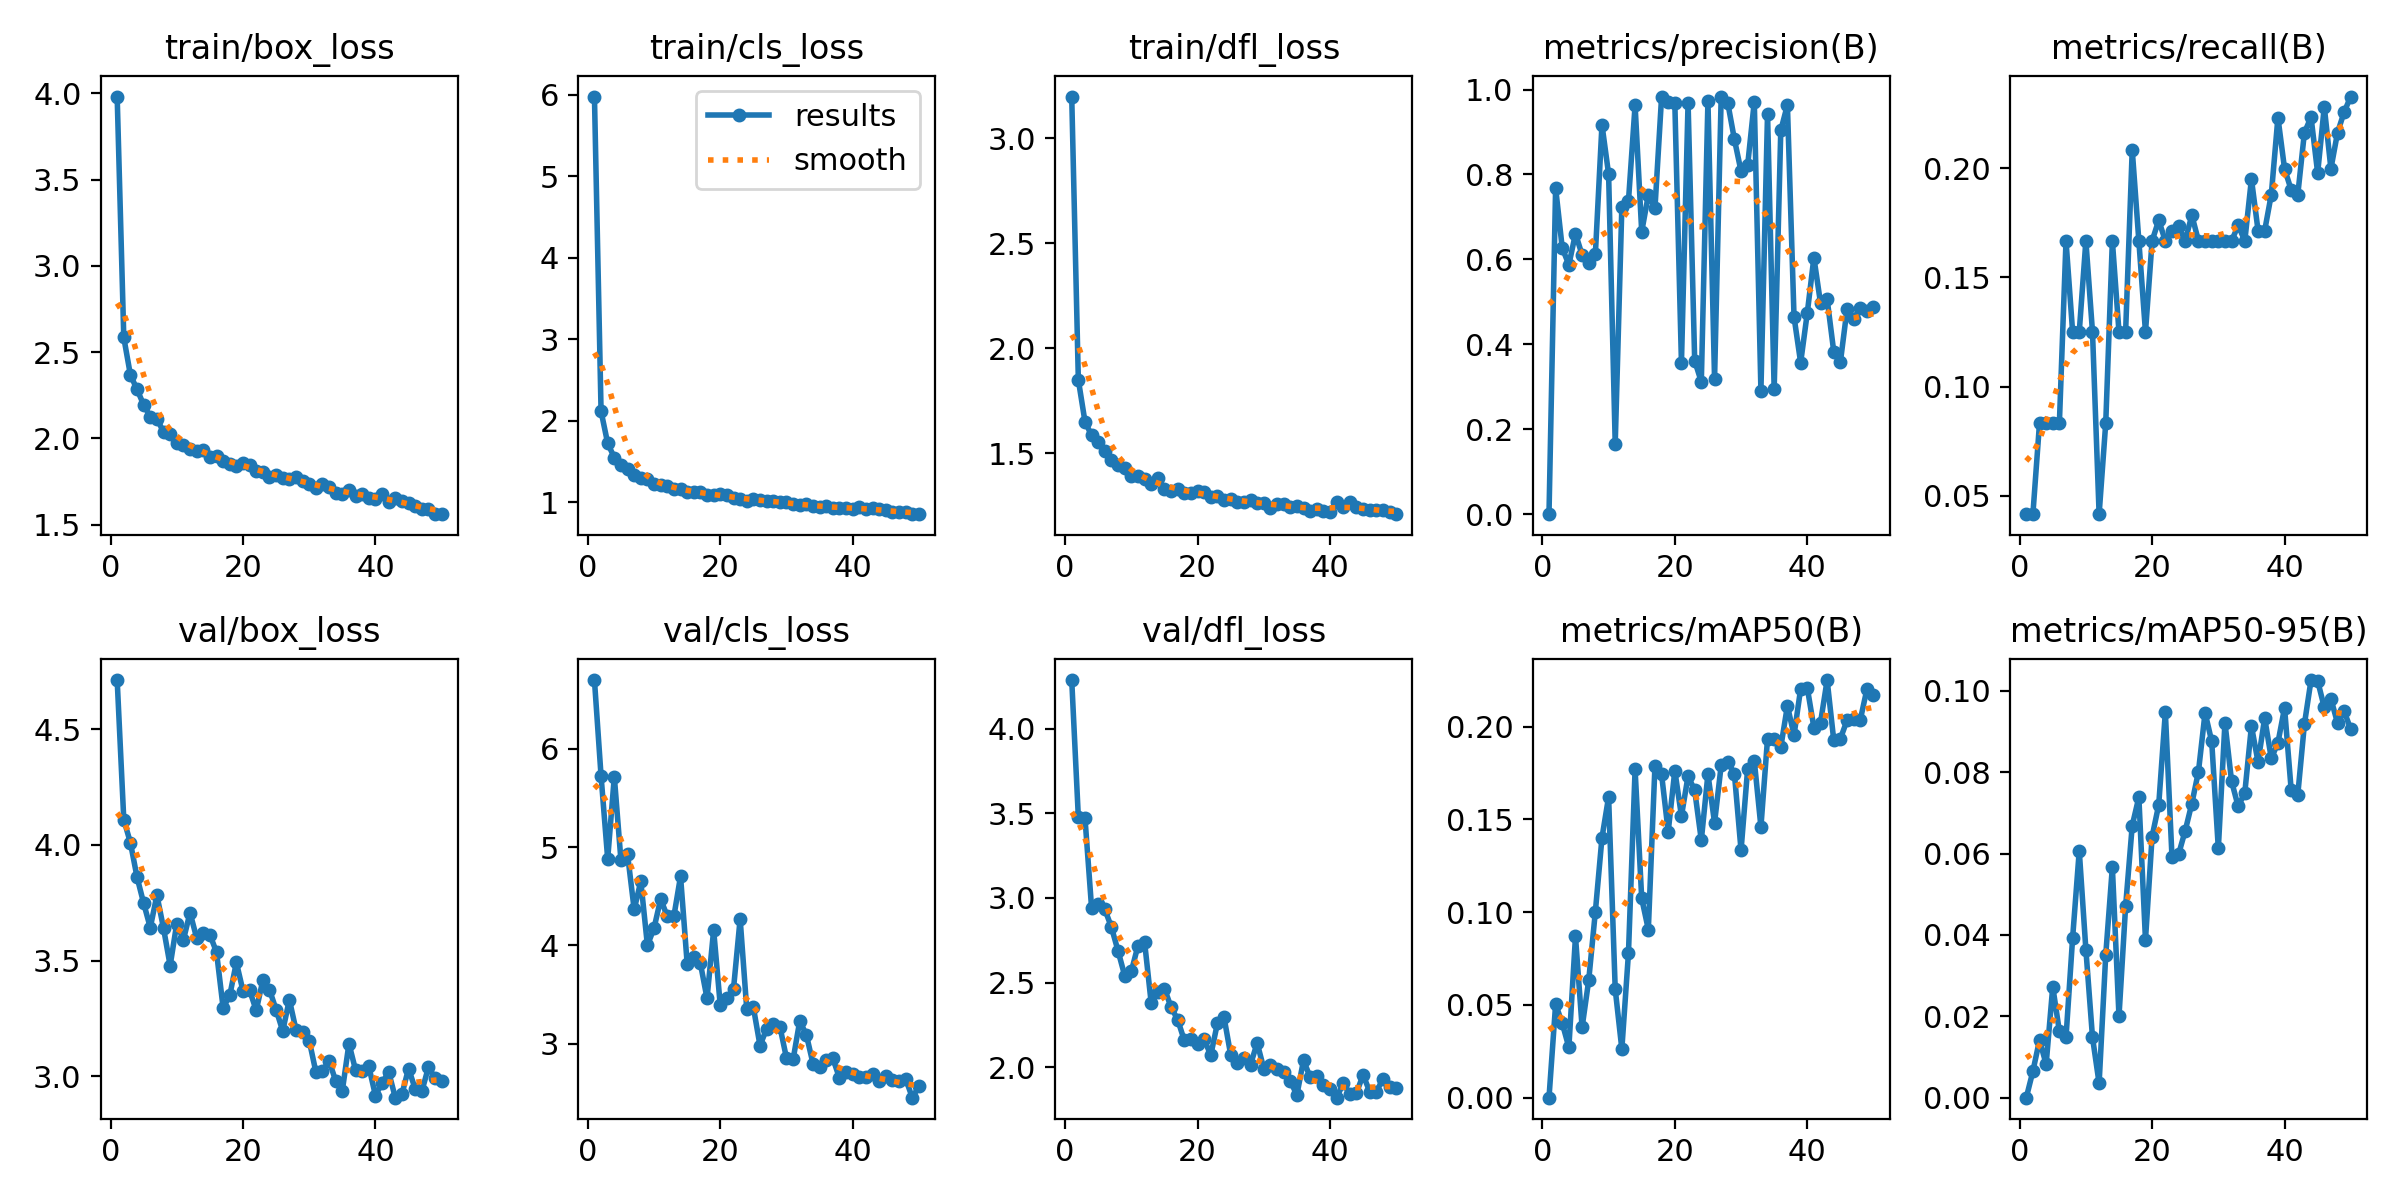

The data file committed next to this chart (first rows):
epoch, time, train/box_loss, train/cls_loss, train/dfl_loss, metrics/precision(B), metrics/recall(B), metrics/mAP50(B), metrics/mAP50-95(B), val/box_loss, val/cls_loss, val/dfl_loss, lr/pg0, lr/pg1, lr/pg2
1, 135.2, 3.982, 5.977, 3.199, 7e-05, 0.04167, 2e-05, 0, 4.713, 6.7, 4.287, 0.0005516, 0.0005516, 0.0005516
2, 218.8, 2.585, 2.117, 1.85, 0.7683, 0.04167, 0.05037, 0.00649, 4.109, 5.724, 3.477, 0.001085, 0.001085, 0.001085
3, 264.2, 2.367, 1.723, 1.652, 0.6269, 0.08333, 0.04016, 0.01415, 4.01, 4.881, 3.473, 0.001597, 0.001597, 0.001597
4, 309.1, 2.284, 1.55, 1.586, 0.5874, 0.08333, 0.02712, 0.00821, 3.861, 5.717, 2.941, 0.001568, 0.001568, 0.001568
5, 353.2, 2.194, 1.462, 1.555, 0.6606, 0.08333, 0.08694, 0.02729, 3.748, 4.868, 2.967, 0.001535, 0.001535, 0.001535
6, 396.9, 2.125, 1.403, 1.514, 0.6106, 0.08333, 0.03793, 0.01628, 3.643, 4.927, 2.933, 0.001502, 0.001502, 0.001502
7, 440, 2.114, 1.335, 1.47, 0.5915, 0.1667, 0.06336, 0.01483, 3.783, 4.366, 2.827, 0.001469, 0.001469, 0.001469
8, 484.2, 2.037, 1.296, 1.446, 0.6119, 0.125, 0.1002, 0.03927, 3.64, 4.652, 2.687, 0.001436, 0.001436, 0.001436
9, 532.1, 2.025, 1.291, 1.433, 0.9171, 0.125, 0.1401, 0.06069, 3.478, 4.001, 2.541, 0.001403, 0.001403, 0.001403
10, 579.1, 1.973, 1.228, 1.391, 0.8009, 0.1667, 0.1621, 0.0364, 3.66, 4.177, 2.566, 0.00137, 0.00137, 0.00137
11, 625.7, 1.964, 1.207, 1.392, 0.166, 0.125, 0.05849, 0.01484, 3.589, 4.472, 2.717, 0.001337, 0.001337, 0.001337
12, 670.5, 1.94, 1.196, 1.379, 0.7233, 0.04167, 0.02625, 0.00353, 3.708, 4.296, 2.74, 0.001304, 0.001304, 0.001304
13, 713.3, 1.927, 1.165, 1.353, 0.7377, 0.08333, 0.07794, 0.0351, 3.598, 4.299, 2.38, 0.001271, 0.001271, 0.001271
14, 775.7, 1.932, 1.167, 1.385, 0.963, 0.1667, 0.1769, 0.05667, 3.619, 4.704, 2.443, 0.001238, 0.001238, 0.001238
15, 819.2, 1.893, 1.13, 1.33, 0.6652, 0.125, 0.1074, 0.02002, 3.611, 3.816, 2.465, 0.001205, 0.001205, 0.001205
16, 863.1, 1.898, 1.121, 1.323, 0.7516, 0.125, 0.09064, 0.04702, 3.537, 3.878, 2.355, 0.001172, 0.001172, 0.001172
17, 906.5, 1.87, 1.121, 1.331, 0.7202, 0.2083, 0.1788, 0.06687, 3.296, 3.817, 2.281, 0.001139, 0.001139, 0.001139
18, 949.5, 1.852, 1.089, 1.312, 0.9824, 0.1667, 0.1743, 0.07384, 3.349, 3.462, 2.158, 0.001106, 0.001106, 0.001106
19, 996.8, 1.84, 1.093, 1.313, 0.9708, 0.125, 0.1433, 0.03878, 3.492, 4.157, 2.164, 0.001073, 0.001073, 0.001073
20, 1042, 1.858, 1.104, 1.319, 0.9682, 0.1667, 0.1763, 0.06417, 3.369, 3.39, 2.138, 0.00104, 0.00104, 0.00104
21, 1089, 1.847, 1.095, 1.319, 0.3564, 0.1761, 0.1518, 0.07197, 3.371, 3.461, 2.164, 0.001007, 0.001007, 0.001007
22, 1134, 1.812, 1.055, 1.294, 0.9693, 0.1667, 0.1734, 0.09475, 3.285, 3.559, 2.072, 0.0009739, 0.0009739, 0.0009739
23, 1178, 1.808, 1.037, 1.299, 0.3614, 0.1714, 0.1656, 0.05926, 3.416, 4.271, 2.26, 0.0009409, 0.0009409, 0.0009409
24, 1220, 1.777, 1.021, 1.278, 0.3117, 0.1734, 0.1388, 0.05982, 3.374, 3.35, 2.295, 0.0009078, 0.0009078, 0.0009078
25, 1264, 1.787, 1.038, 1.285, 0.9729, 0.1667, 0.1744, 0.06561, 3.287, 3.37, 2.074, 0.0008748, 0.0008748, 0.0008748
26, 1307, 1.771, 1.023, 1.269, 0.3183, 0.1785, 0.1482, 0.07229, 3.196, 2.982, 2.027, 0.0008418, 0.0008418, 0.0008418
27, 1351, 1.765, 1.015, 1.27, 0.9835, 0.1667, 0.1791, 0.08015, 3.331, 3.152, 2.052, 0.0008088, 0.0008088, 0.0008088
28, 1396, 1.776, 1.018, 1.277, 0.9679, 0.1667, 0.1812, 0.0946, 3.201, 3.202, 2.016, 0.0007758, 0.0007758, 0.0007758
29, 1438, 1.755, 1.004, 1.266, 0.8825, 0.1667, 0.1745, 0.08758, 3.193, 3.175, 2.143, 0.0007428, 0.0007428, 0.0007428
30, 1481, 1.734, 1, 1.266, 0.8074, 0.1667, 0.1333, 0.06124, 3.154, 2.854, 1.992, 0.0007098, 0.0007098, 0.0007098
31, 1524, 1.714, 0.9775, 1.24, 0.8222, 0.1667, 0.1774, 0.09215, 3.019, 2.841, 2.015, 0.0006768, 0.0006768, 0.0006768
32, 1569, 1.733, 0.9685, 1.259, 0.9712, 0.1667, 0.1816, 0.07776, 3.023, 3.233, 1.989, 0.0006438, 0.0006438, 0.0006438
33, 1613, 1.718, 0.977, 1.26, 0.2907, 0.1737, 0.1459, 0.07158, 3.066, 3.091, 1.974, 0.0006108, 0.0006108, 0.0006108
34, 1656, 1.683, 0.9564, 1.245, 0.9433, 0.1667, 0.1935, 0.07495, 2.979, 2.799, 1.918, 0.0005778, 0.0005778, 0.0005778
35, 1701, 1.68, 0.9461, 1.25, 0.294, 0.195, 0.1934, 0.09135, 2.938, 2.763, 1.837, 0.0005448, 0.0005448, 0.0005448
36, 1745, 1.703, 0.9535, 1.241, 0.9039, 0.1714, 0.1889, 0.08247, 3.141, 2.834, 2.041, 0.0005118, 0.0005118, 0.0005118
37, 1791, 1.663, 0.9314, 1.225, 0.9637, 0.1714, 0.2112, 0.09331, 3.026, 2.852, 1.941, 0.0004788, 0.0004788, 0.0004788
38, 1834, 1.678, 0.9307, 1.233, 0.4647, 0.1879, 0.1954, 0.08336, 3.023, 2.651, 1.945, 0.0004458, 0.0004458, 0.0004458
39, 1876, 1.656, 0.9322, 1.224, 0.3569, 0.2231, 0.2204, 0.08723, 3.042, 2.712, 1.896, 0.0004127, 0.0004127, 0.0004127
40, 1919, 1.65, 0.9155, 1.221, 0.4737, 0.1997, 0.2209, 0.09581, 2.916, 2.695, 1.874, 0.0003797, 0.0003797, 0.0003797
41, 1969, 1.675, 0.9439, 1.271, 0.6043, 0.19, 0.1995, 0.07566, 2.971, 2.66, 1.82, 0.0003467, 0.0003467, 0.0003467
42, 2013, 1.633, 0.9122, 1.245, 0.497, 0.1879, 0.2021, 0.07449, 3.018, 2.658, 1.905, 0.0003137, 0.0003137, 0.0003137
43, 2057, 1.653, 0.9316, 1.267, 0.5063, 0.2162, 0.2251, 0.09181, 2.907, 2.693, 1.843, 0.0002807, 0.0002807, 0.0002807
44, 2099, 1.637, 0.9196, 1.246, 0.3825, 0.2233, 0.1926, 0.1026, 2.922, 2.621, 1.849, 0.0002477, 0.0002477, 0.0002477
45, 2144, 1.624, 0.9056, 1.236, 0.3584, 0.1977, 0.1934, 0.1024, 3.033, 2.672, 1.954, 0.0002147, 0.0002147, 0.0002147
46, 2188, 1.607, 0.8754, 1.23, 0.4821, 0.228, 0.2034, 0.0959, 2.945, 2.633, 1.856, 0.0001817, 0.0001817, 0.0001817
47, 2233, 1.592, 0.8759, 1.229, 0.4594, 0.1997, 0.2039, 0.09803, 2.934, 2.618, 1.855, 0.0001487, 0.0001487, 0.0001487
48, 2283, 1.592, 0.8828, 1.229, 0.4859, 0.2162, 0.2035, 0.09206, 3.039, 2.643, 1.931, 0.0001157, 0.0001157, 0.0001157
49, 2328, 1.564, 0.8623, 1.221, 0.4782, 0.2256, 0.22, 0.095, 2.992, 2.452, 1.881, 8.26832e-05, 8.26832e-05, 8.26832e-05
50, 2374, 1.56, 0.8547, 1.211, 0.4878, 0.2327, 0.2172, 0.09051, 2.978, 2.568, 1.876, 4.96766e-05, 4.96766e-05, 4.96766e-05
